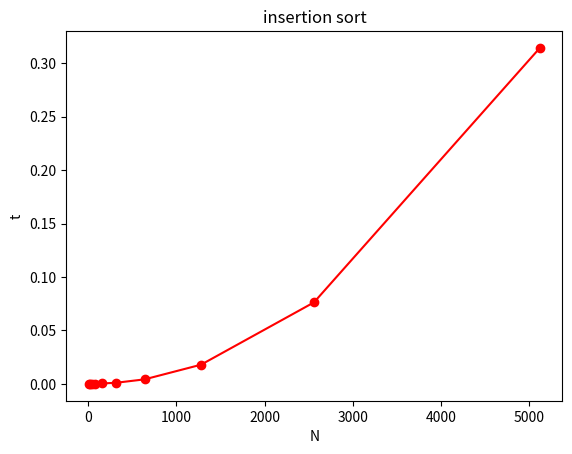

This chart was generated by the following Python code:
from time import time
from random import randint
import matplotlib.pyplot as plt

def genereer_rij(aantal):
    rij = []
    for i in range(aantal):
        rij.append(randint(0, aantal))
    return rij

def insertion_sort(a):
    for j in range(1, len(a)):
        key = a[j]
        i = j -1
        while i >= 0 and a[i] > key:
            a[i + 1] = a[i]
            i = i - 1
        a[i + 1] = key

    return a

i, n, t = 10, [], []

while i < 10000:

    rij = genereer_rij(i)

    start = time()
    rij = insertion_sort(rij)
    stop = time()
    n.append(i)
    t.append(stop - start)

    i*= 2

plt.plot(n, t, '-ro')
plt.title('insertion sort')
plt.xlabel('N')
plt.ylabel('t')
plt.show()
